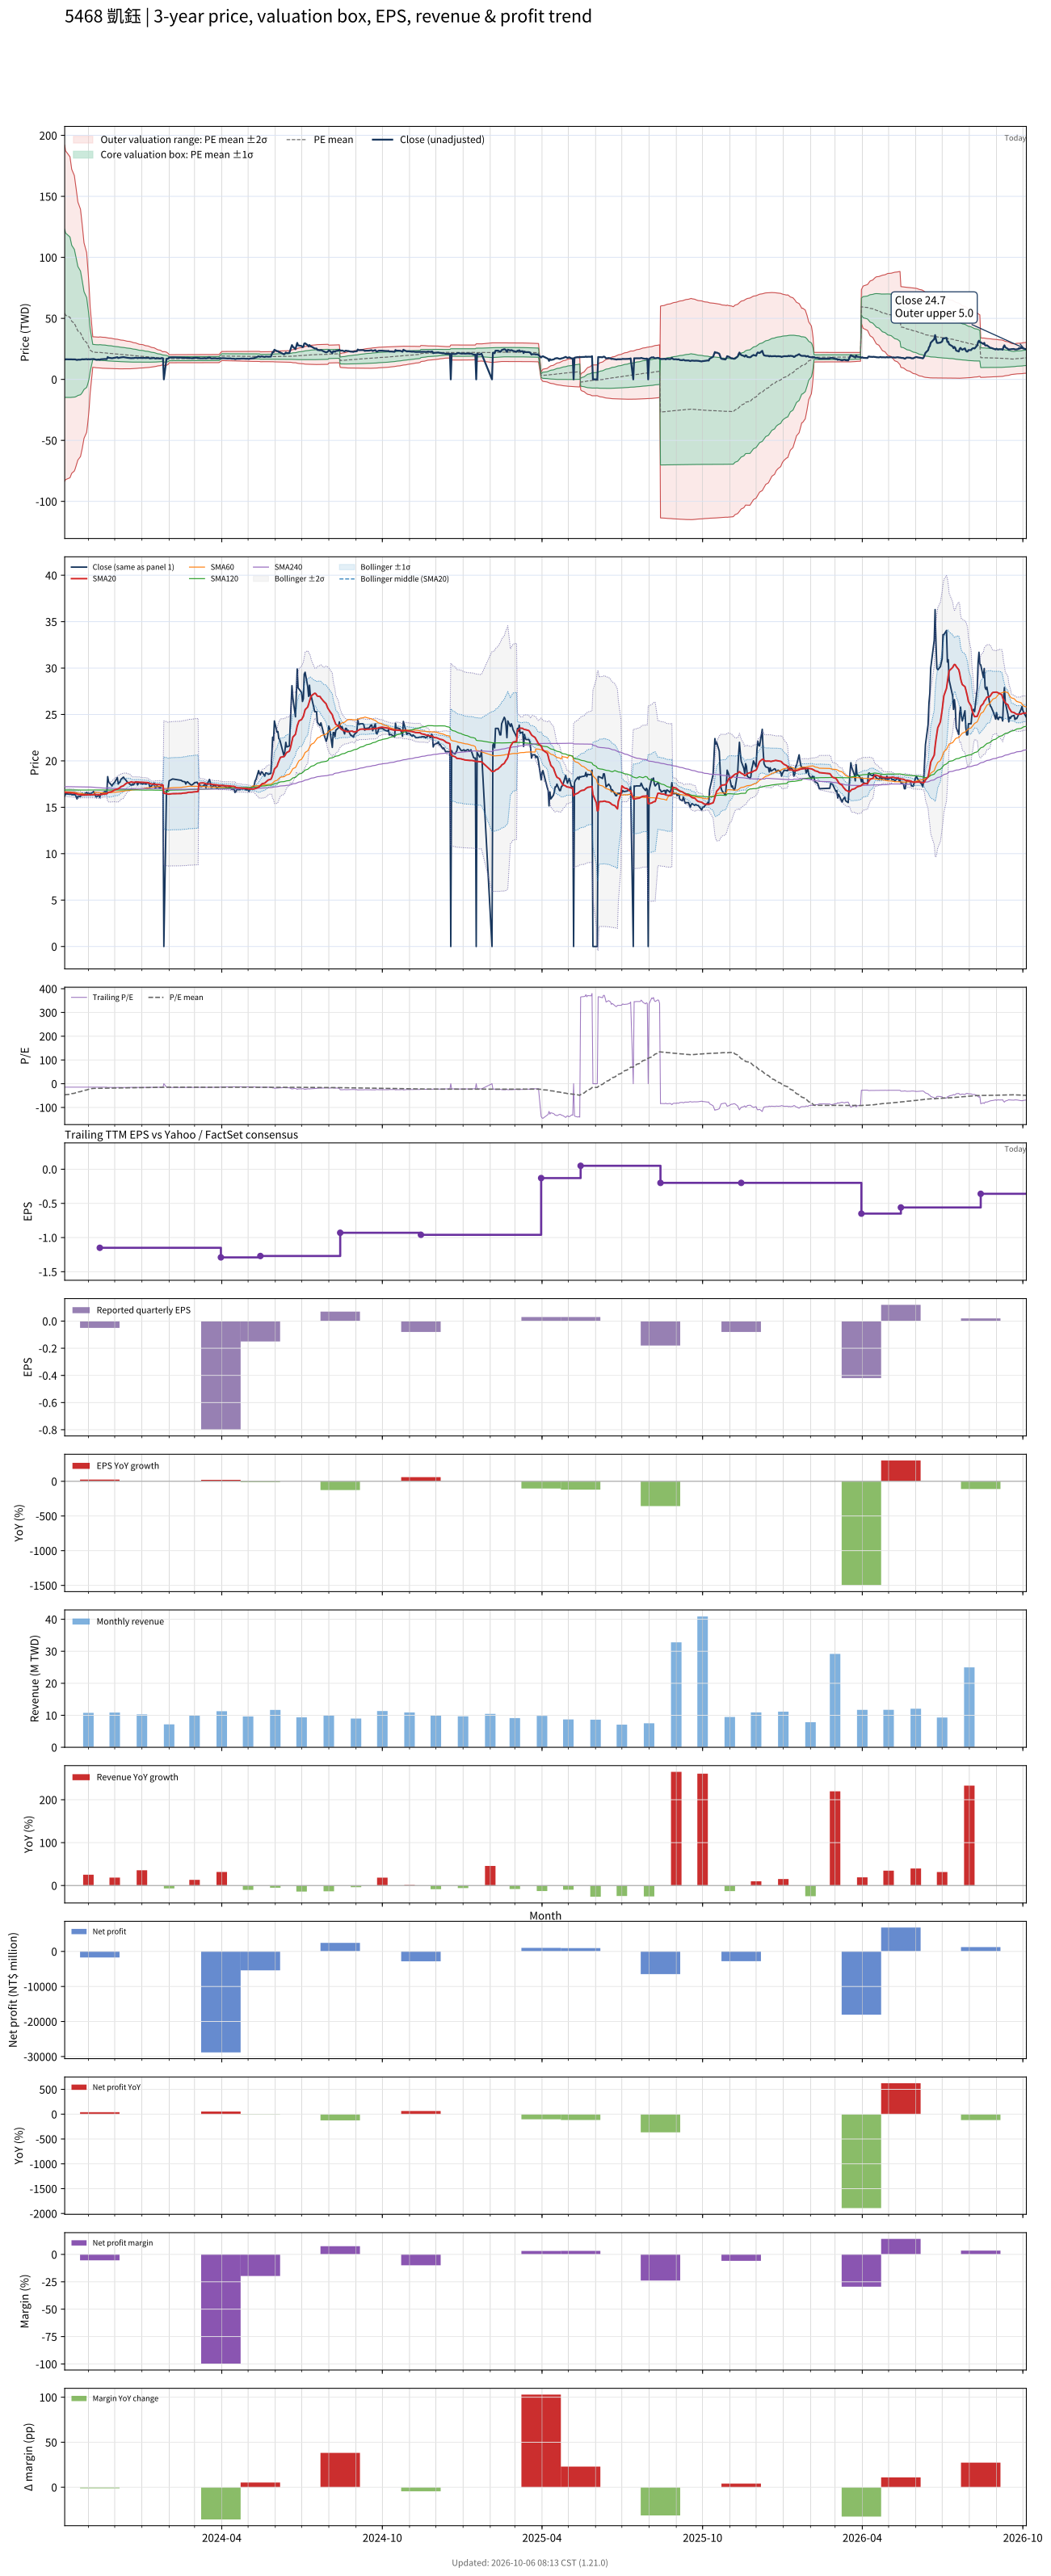

The table this chart was drawn from, first rows:
# chart-version: skill-stock-dynamic-val…
date, close, available_date, period_end, eps, ttm_eps, pe, pe_mean, pe_std, price_m2, price_m1, price_mean, price_p1, price_p2, forward_eps, forward_pe, forward_pe_mean, forward_pe_std, forward_price_m2, forward_price_m1, forward_price_mean, forward_price_p1, forward_price_p2, sma20
2023-10-05, 16.2, 2023-08-14, 2023-06-30, -0.27, -1.14, -14.21, -47.56, 60.43, 192, 123.1, 54.21, -14.67, -83.56, , , , , , , , , , 16.61
2023-10-06, 16.45, 2023-08-14, 2023-06-30, -0.27, -1.14, -14.43, -46.11, 59.09, 187.3, 119.9, 52.56, -14.8, -82.17, , , , , , , , , , 16.59
2023-10-11, 16.4, 2023-08-14, 2023-06-30, -0.27, -1.14, -14.39, -44.66, 57.69, 182.4, 116.7, 50.91, -14.86, -80.63, , , , , , , , , , 16.57
2023-10-12, 16.45, 2023-08-14, 2023-06-30, -0.27, -1.14, -14.43, -43.2, 56.19, 177.4, 113.3, 49.25, -14.81, -78.87, , , , , , , , , , 16.55
2023-10-13, 16.35, 2023-08-14, 2023-06-30, -0.27, -1.14, -14.34, -41.75, 54.64, 172.2, 109.9, 47.59, -14.7, -76.99, , , , , , , , , , 16.54
2023-10-16, 16.35, 2023-08-14, 2023-06-30, -0.27, -1.14, -14.34, -40.33, 53.09, 167, 106.5, 45.98, -14.55, -75.07, , , , , , , , , , 16.52
2023-10-17, 16.35, 2023-08-14, 2023-06-30, -0.27, -1.14, -14.34, -38.96, 51.59, 162, 103.2, 44.41, -14.39, -73.2, , , , , , , , , , 16.5
2023-10-18, 16.15, 2023-08-14, 2023-06-30, -0.27, -1.14, -14.17, -37.54, 49.86, 156.5, 99.64, 42.8, -14.05, -70.89, , , , , , , , , , 16.46
2023-10-19, 15.9, 2023-08-14, 2023-06-30, -0.27, -1.14, -13.95, -36.17, 48.19, 151.1, 96.18, 41.23, -13.71, -68.65, , , , , , , , , , 16.42
2023-10-20, 16.15, 2023-08-14, 2023-06-30, -0.27, -1.14, -14.17, -34.79, 46.39, 145.4, 92.55, 39.66, -13.22, -66.11, , , , , , , , , , 16.38
2023-10-23, 16.15, 2023-08-14, 2023-06-30, -0.27, -1.14, -14.17, -33.41, 44.44, 139.4, 88.75, 38.08, -12.58, -63.25, , , , , , , , , , 16.35
2023-10-24, 16.35, 2023-08-14, 2023-06-30, -0.27, -1.14, -14.34, -32.02, 42.36, 133.1, 84.8, 36.5, -11.79, -60.08, , , , , , , , , , 16.33
2023-10-25, 16.5, 2023-08-14, 2023-06-30, -0.27, -1.14, -14.47, -30.64, 40.12, 126.4, 80.67, 34.93, -10.81, -56.55, , , , , , , , , , 16.33
2023-10-26, 16.4, 2023-08-14, 2023-06-30, -0.27, -1.14, -14.39, -29.25, 37.7, 119.3, 76.32, 33.35, -9.628, -52.6, , , , , , , , , , 16.33
2023-10-27, 16.4, 2023-08-14, 2023-06-30, -0.27, -1.14, -14.39, -27.89, 35.15, 111.9, 71.87, 31.8, -8.279, -48.35, , , , , , , , , , 16.33
2023-10-30, 16.6, 2023-08-14, 2023-06-30, -0.27, -1.14, -14.56, -26.52, 32.31, 103.9, 67.07, 30.24, -6.596, -43.43, , , , , , , , , , 16.34
2023-10-31, 16.35, 2023-08-14, 2023-06-30, -0.27, -1.14, -14.34, -25.14, 29.05, 94.88, 61.77, 28.66, -4.458, -37.57, , , , , , , , , , 16.34
2023-11-01, 16.55, 2023-08-14, 2023-06-30, -0.27, -1.14, -14.52, -23.76, 25.35, 84.89, 55.99, 27.09, -1.811, -30.71, , , , , , , , , , 16.35
2023-11-02, 16.45, 2023-08-14, 2023-06-30, -0.27, -1.14, -14.43, -22.41, 21.1, 73.65, 49.6, 25.55, 1.497, -22.55, , , , , , , , , , 16.34
2023-11-03, 16.45, 2023-08-14, 2023-06-30, -0.27, -1.14, -14.43, -21.05, 15.52, 59.39, 41.69, 24, 6.301, -11.39, , , , , , , , , , 16.35
2023-11-06, 16.6, 2023-08-14, 2023-06-30, -0.27, -1.14, -14.56, -19.68, 5.48, 34.93, 28.68, 22.44, 16.19, 9.94, , , , , , , , , , 16.37
2023-11-07, 16.7, 2023-08-14, 2023-06-30, -0.27, -1.14, -14.65, -19.61, 5.49, 34.87, 28.61, 22.35, 16.1, 9.837, , , , , , , , , , 16.38
2023-11-08, 16.5, 2023-08-14, 2023-06-30, -0.27, -1.14, -14.47, -19.54, 5.5, 34.81, 28.54, 22.27, 16, 9.732, , , , , , , , , , 16.39
2023-11-09, 16.25, 2023-08-14, 2023-06-30, -0.27, -1.14, -14.25, -19.46, 5.508, 34.74, 28.46, 22.18, 15.9, 9.624, , , , , , , , , , 16.38
2023-11-10, 16.1, 2023-08-14, 2023-06-30, -0.27, -1.14, -14.12, -19.38, 5.516, 34.67, 28.38, 22.09, 15.8, 9.516, , , , , , , , , , 16.36
2023-11-13, 16.3, 2023-08-14, 2023-06-30, -0.27, -1.14, -14.3, -19.3, 5.522, 34.6, 28.3, 22.01, 15.71, 9.415, , , , , , , , , , 16.36
2023-11-14, 16.05, 2023-11-14, 2023-09-30, -0.05, -1.15, -13.96, -19.22, 5.526, 34.81, 28.46, 22.1, 15.75, 9.391, , , , , , , , , , 16.34
2023-11-15, 16.45, 2023-11-14, 2023-09-30, -0.05, -1.15, -14.3, -19.14, 5.528, 34.72, 28.37, 22.01, 15.65, 9.297, , , , , , , , , , 16.36
2023-11-16, 16.5, 2023-11-14, 2023-09-30, -0.05, -1.15, -14.35, -19.06, 5.528, 34.63, 28.28, 21.92, 15.56, 9.206, , , , , , , , , , 16.39
2023-11-17, 16.5, 2023-11-14, 2023-09-30, -0.05, -1.15, -14.35, -18.98, 5.526, 34.54, 28.18, 21.83, 15.47, 9.117, , , , , , , , , , 16.41
2023-11-20, 16.7, 2023-11-14, 2023-09-30, -0.05, -1.15, -14.52, -18.9, 5.525, 34.45, 28.09, 21.74, 15.39, 9.034, , , , , , , , , , 16.43
2023-11-21, 16.6, 2023-11-14, 2023-09-30, -0.05, -1.15, -14.43, -18.81, 5.501, 34.28, 27.96, 21.63, 15.3, 8.979, , , , , , , , , , 16.45
2023-11-22, 16.65, 2023-11-14, 2023-09-30, -0.05, -1.15, -14.48, -18.72, 5.482, 34.13, 27.83, 21.53, 15.22, 8.918, , , , , , , , , , 16.45
2023-11-23, 18.3, 2023-11-14, 2023-09-30, -0.05, -1.15, -15.91, -18.65, 5.463, 34.01, 27.73, 21.44, 15.16, 8.881, , , , , , , , , , 16.55
2023-11-24, 17.75, 2023-11-14, 2023-09-30, -0.05, -1.15, -15.43, -18.57, 5.442, 33.87, 27.61, 21.36, 15.1, 8.839, , , , , , , , , , 16.62
2023-11-27, 17.4, 2023-11-14, 2023-09-30, -0.05, -1.15, -15.13, -18.49, 5.42, 33.73, 27.5, 21.26, 15.03, 8.797, , , , , , , , , , 16.66
2023-11-28, 17.3, 2023-11-14, 2023-09-30, -0.05, -1.15, -15.04, -18.4, 5.387, 33.55, 27.35, 21.16, 14.97, 8.771, , , , , , , , , , 16.7
2023-11-29, 17.5, 2023-11-14, 2023-09-30, -0.05, -1.15, -15.22, -18.31, 5.355, 33.38, 27.22, 21.06, 14.9, 8.745, , , , , , , , , , 16.75
2023-11-30, 17.6, 2023-11-14, 2023-09-30, -0.05, -1.15, -15.3, -18.23, 5.322, 33.2, 27.08, 20.96, 14.84, 8.725, , , , , , , , , , 16.81
2023-12-01, 17.7, 2023-11-14, 2023-09-30, -0.05, -1.15, -15.39, -18.15, 5.295, 33.05, 26.97, 20.88, 14.79, 8.697, , , , , , , , , , 16.87
2023-12-04, 18.2, 2023-11-14, 2023-09-30, -0.05, -1.15, -15.83, -18.08, 5.26, 32.88, 26.84, 20.79, 14.74, 8.689, , , , , , , , , , 16.95
2023-12-05, 17.5, 2023-11-14, 2023-09-30, -0.05, -1.15, -15.22, -18, 5.229, 32.72, 26.71, 20.69, 14.68, 8.668, , , , , , , , , , 16.99
2023-12-06, 17.65, 2023-11-14, 2023-09-30, -0.05, -1.15, -15.35, -17.91, 5.194, 32.55, 26.58, 20.6, 14.63, 8.655, , , , , , , , , , 17.05
2023-12-07, 17.7, 2023-11-14, 2023-09-30, -0.05, -1.15, -15.39, -17.84, 5.16, 32.38, 26.44, 20.51, 14.58, 8.644, , , , , , , , , , 17.12
2023-12-08, 18, 2023-11-14, 2023-09-30, -0.05, -1.15, -15.65, -17.76, 5.123, 32.21, 26.31, 20.42, 14.53, 8.64, , , , , , , , , , 17.22
2023-12-11, 18.25, 2023-11-14, 2023-09-30, -0.05, -1.15, -15.87, -17.68, 5.083, 32.03, 26.18, 20.34, 14.49, 8.645, , , , , , , , , , 17.32
2023-12-12, 18.1, 2023-11-14, 2023-09-30, -0.05, -1.15, -15.74, -17.61, 5.041, 31.84, 26.04, 20.25, 14.45, 8.653, , , , , , , , , , 17.42
2023-12-13, 18, 2023-11-14, 2023-09-30, -0.05, -1.15, -15.65, -17.53, 5, 31.66, 25.91, 20.16, 14.41, 8.66, , , , , , , , , , 17.5
2023-12-14, 17.9, 2023-11-14, 2023-09-30, -0.05, -1.15, -15.57, -17.45, 4.96, 31.48, 25.78, 20.07, 14.37, 8.665, , , , , , , , , , 17.57
2023-12-15, 17.75, 2023-11-14, 2023-09-30, -0.05, -1.15, -15.43, -17.38, 4.918, 31.3, 25.64, 19.98, 14.33, 8.671, , , , , , , , , , 17.63
2023-12-18, 17.5, 2023-11-14, 2023-09-30, -0.05, -1.15, -15.22, -17.3, 4.875, 31.1, 25.5, 19.89, 14.29, 8.68, , , , , , , , , , 17.67
2023-12-19, 17.4, 2023-11-14, 2023-09-30, -0.05, -1.15, -15.13, -17.22, 4.831, 30.91, 25.36, 19.8, 14.25, 8.69, , , , , , , , , , 17.71
2023-12-20, 17.35, 2023-11-14, 2023-09-30, -0.05, -1.15, -15.09, -17.14, 4.782, 30.7, 25.21, 19.71, 14.21, 8.708, , , , , , , , , , 17.74
2023-12-21, 17.5, 2023-11-14, 2023-09-30, -0.05, -1.15, -15.22, -17.05, 4.73, 30.49, 25.05, 19.61, 14.17, 8.734, , , , , , , , , , 17.7
2023-12-22, 17.4, 2023-11-14, 2023-09-30, -0.05, -1.15, -15.13, -16.95, 4.634, 30.15, 24.82, 19.49, 14.16, 8.836, , , , , , , , , , 17.68
2023-12-25, 17.75, 2023-11-14, 2023-09-30, -0.05, -1.15, -15.43, -16.86, 4.547, 29.84, 24.61, 19.38, 14.16, 8.928, , , , , , , , , , 17.7
2023-12-26, 17.7, 2023-11-14, 2023-09-30, -0.05, -1.15, -15.39, -16.77, 4.469, 29.56, 24.42, 19.28, 14.14, 9.005, , , , , , , , , , 17.72
2023-12-27, 17.4, 2023-11-14, 2023-09-30, -0.05, -1.15, -15.13, -16.68, 4.394, 29.29, 24.23, 19.18, 14.13, 9.074, , , , , , , , , , 17.72
2023-12-28, 17.6, 2023-11-14, 2023-09-30, -0.05, -1.15, -15.3, -16.59, 4.316, 29.01, 24.05, 19.08, 14.12, 9.153, , , , , , , , , , 17.72
... 668 more rows
